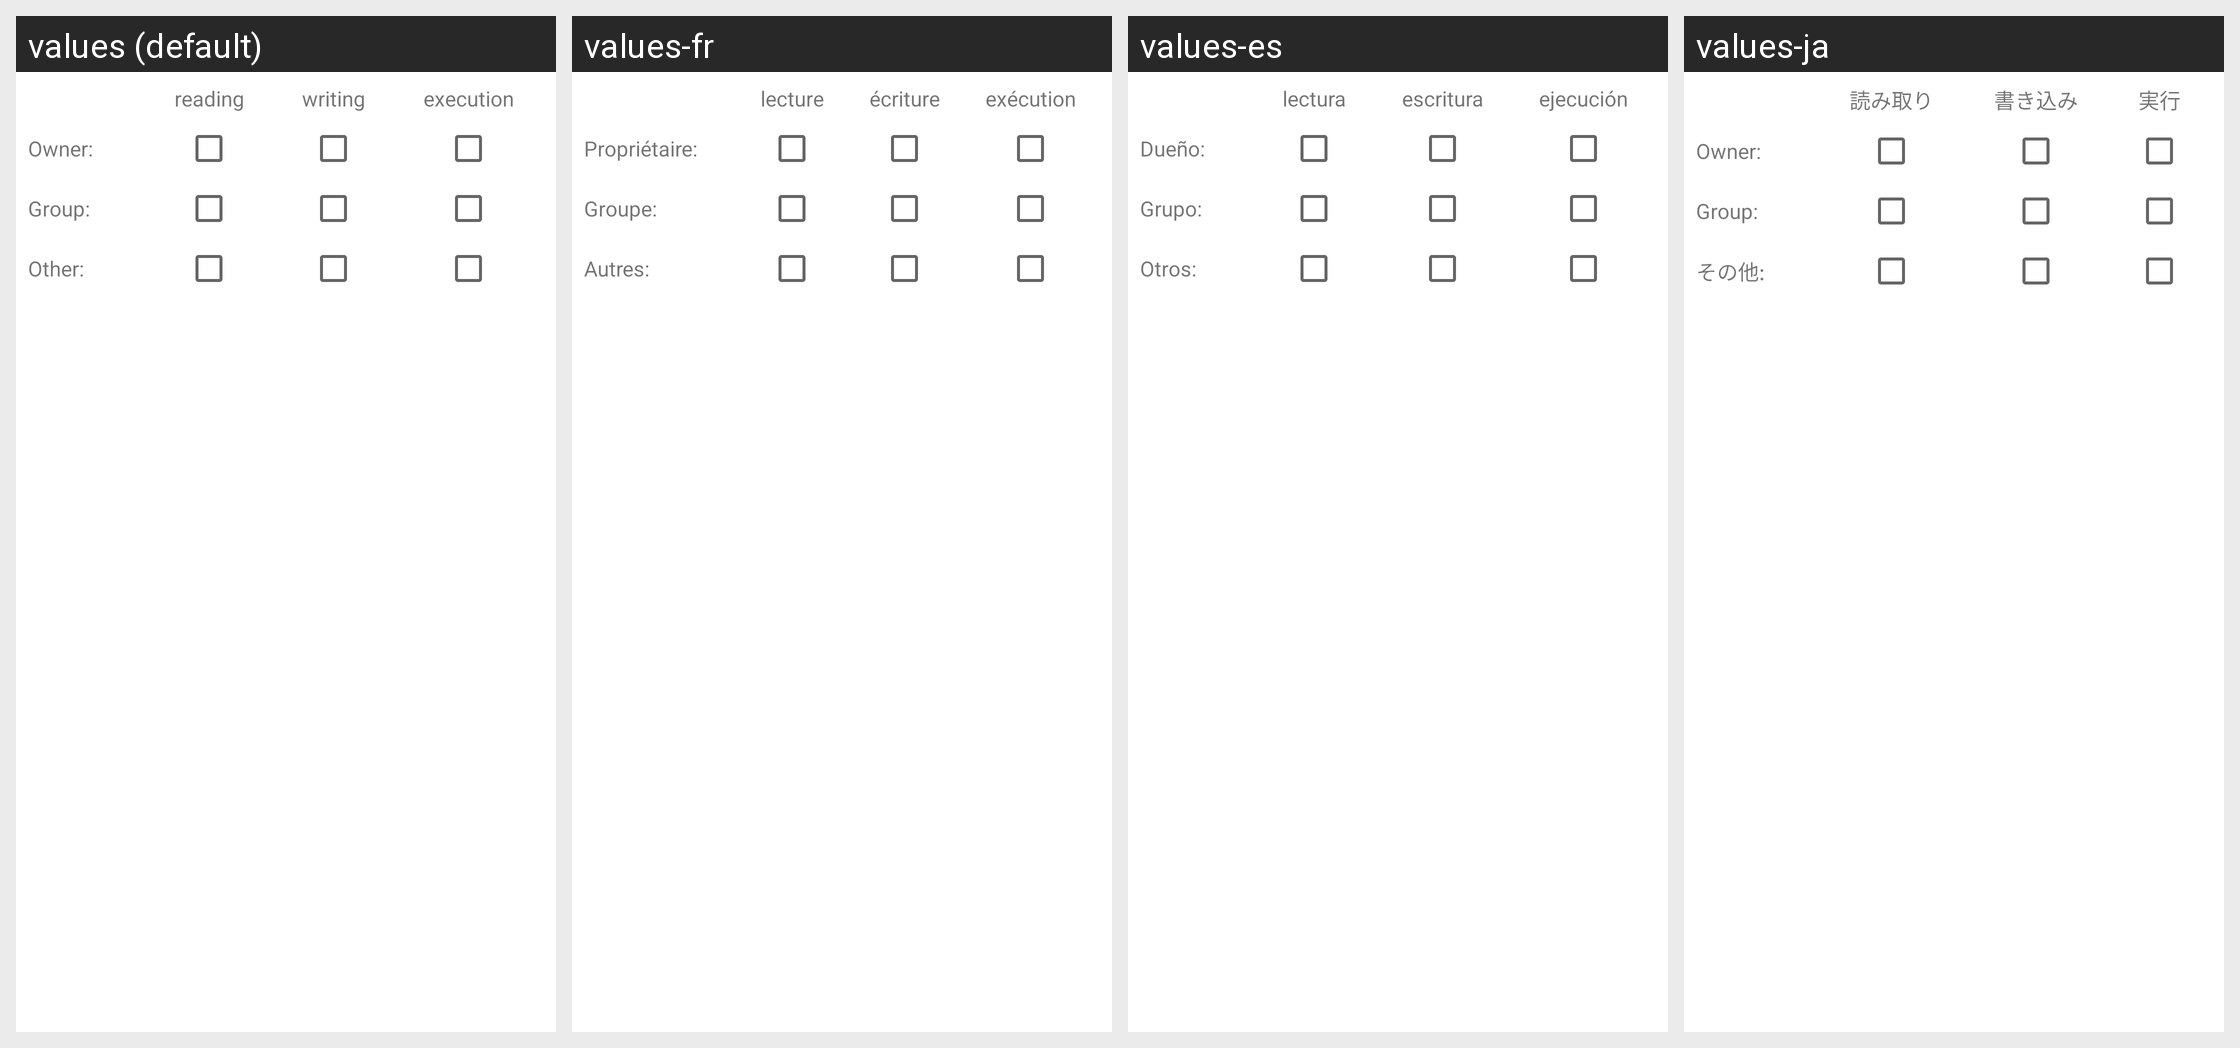

Here is an Android app screen in its default locale and in the app's own translations. Write out the translated-string differences for the strings that appear on this screen.
Android screen res/layout/dialog_permessi_file_root.xml rendered under 4 locales, left to right: values (default), values-fr, values-es, values-ja. Device: Nexus 5 (rendered at 1080×1920; each locale shown at half size, 540×960, under a caption strip naming it); theme AppTheme.
Other locales in the repository, not shown: values-de, values-fa, values-in, values-it, values-nl, values-pl, values-pt-rBR, values-pt-rPT, values-ro, values-ru, values-sk, values-tr, values-vi.
Strings drawn on this screen, with the default value and each locale's value (text and hints the layout hard-codes, and strings that could not be matched under every locale, appear in the picture but are not listed):

lettura
  values: reading
  values-fr: lecture
  values-es: lectura
  values-ja: 読み取り

scrittura
  values: writing
  values-fr: écriture
  values-es: escritura
  values-ja: 書き込み

esecuzione
  values: execution
  values-fr: exécution
  values-es: ejecución
  values-ja: 実行

permesso_proprietario
  values: Owner:
  values-fr: Propriétaire:
  values-es: Dueño:
  values-ja: Owner:

permesso_gruppo
  values: Group:
  values-fr: Groupe:
  values-es: Grupo:
  values-ja: Group:

permesso_altro
  values: Other:
  values-fr: Autres:
  values-es: Otros:
  values-ja: その他:
